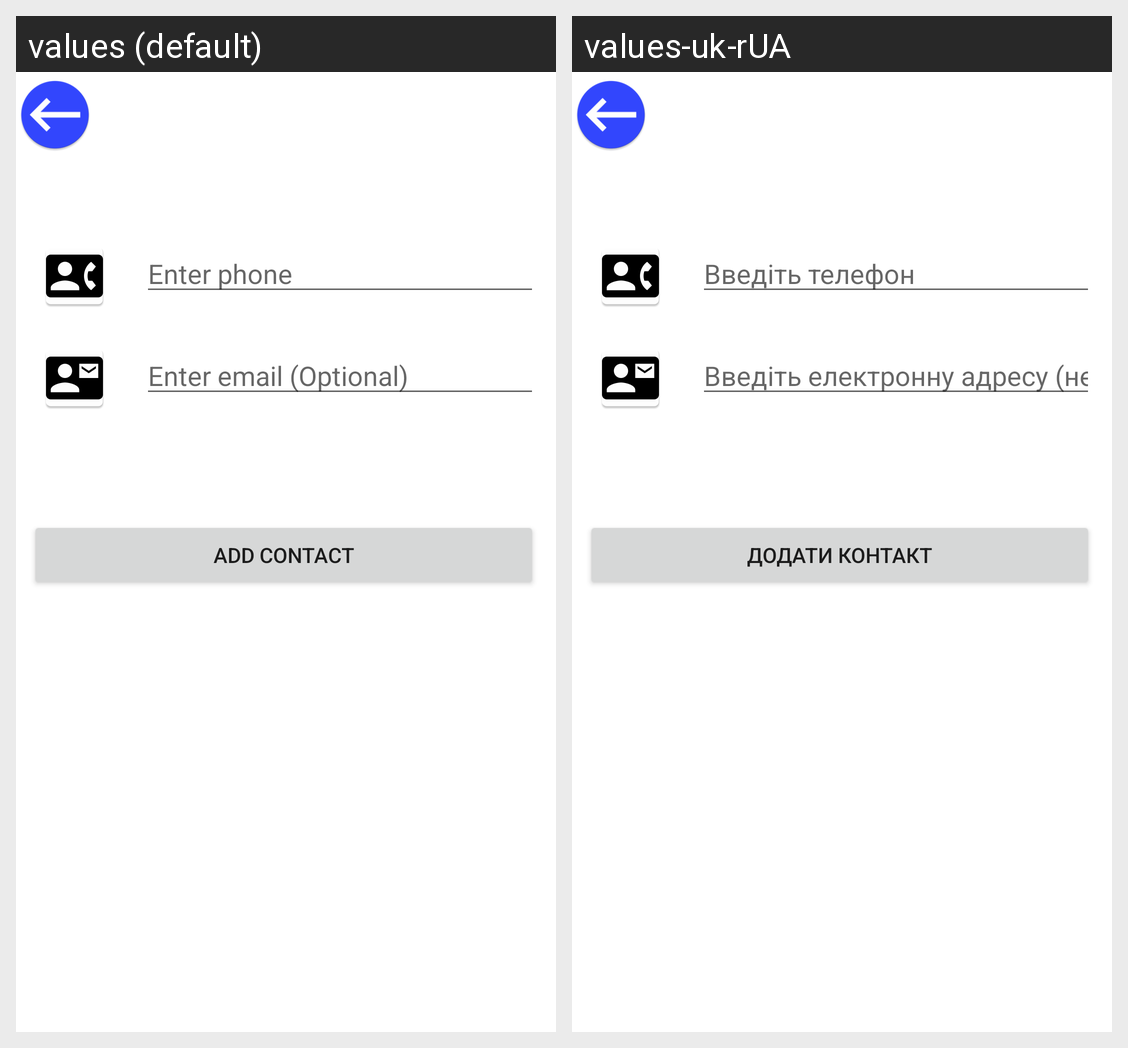

Translations of the strings shown on this Android screen, per locale in the grid:
Android screen res/layout/activity_new_contact_form3.xml rendered under 2 locales, left to right: values (default), values-uk-rUA. Device: Nexus 5 (rendered at 1080×1920; each locale shown at half size, 540×960, under a caption strip naming it); theme Theme.Contactdirectory.
Strings drawn on this screen, with the default value and each locale's value (text and hints the layout hard-codes, and strings that could not be matched under every locale, appear in the picture but are not listed):

hint_user_phone
  values: Enter phone
  values-uk-rUA: Введіть телефон

hint_user_email
  values: Enter email (Optional)
  values-uk-rUA: Введіть електронну адресу (необов’язково)

button_contact_form
  values: Add Contact
  values-uk-rUA: Додати контакт
